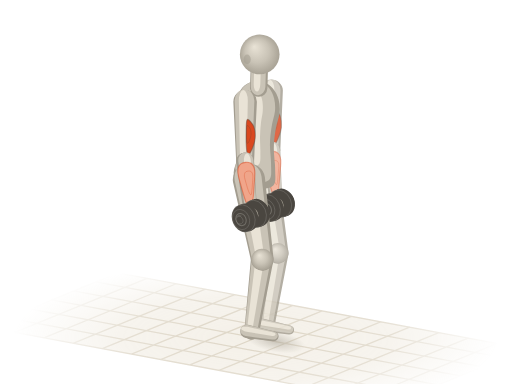
t = 0.00 s
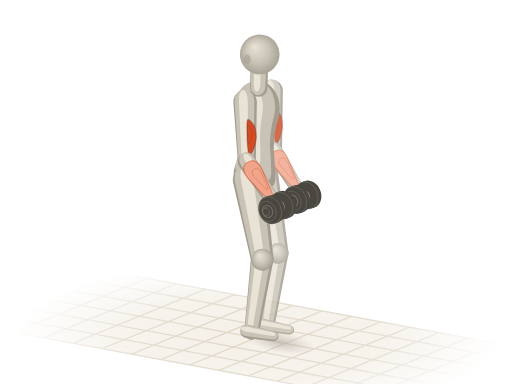
t = 0.45 s
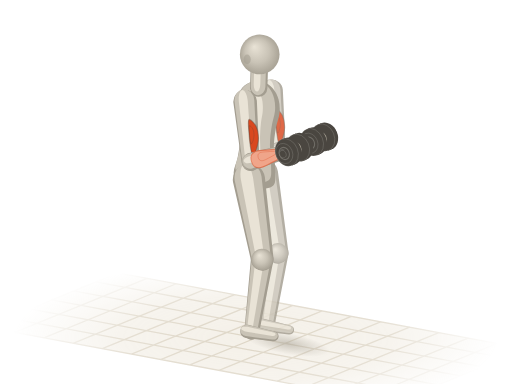
t = 0.85 s
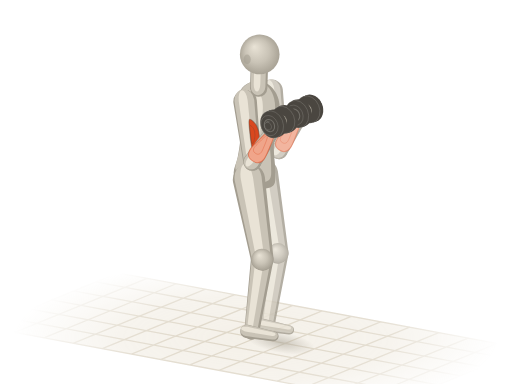
t = 1.30 s
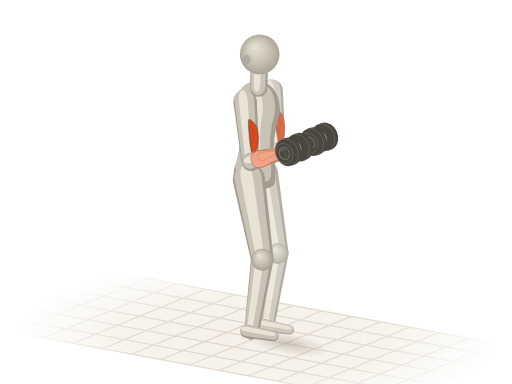
t = 1.75 s
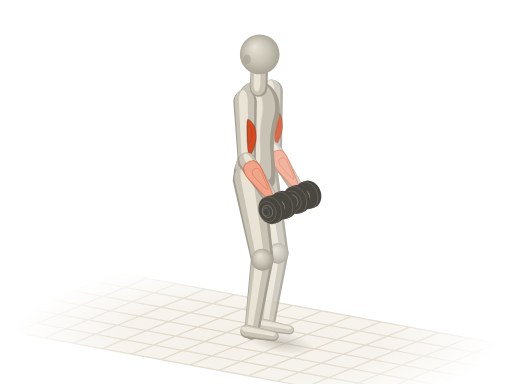
t = 2.15 s

The animated SVG that drew these frames (rendered in a browser with its animation timeline set to each time). Animation: 18 SMIL elements (animate=2,animateTransform=16); one cycle of 2.60 s, repeats indefinitely.

<svg xmlns="http://www.w3.org/2000/svg" viewBox="0 0 400 300"><title>二头弯举 · Bicep Curl</title><defs><radialGradient id="ai-sph" cx=".5" cy=".5" r=".55" fx=".36" fy=".3"><stop offset="0" stop-color="#e9e3d6"/><stop offset=".55" stop-color="#c9c3b6"/><stop offset="1" stop-color="#a39d90"/></radialGradient><path id="ais0" d="M-9.5 1.1C-9.3 5.5 -8.9 11.9 -6.3 14.3C-3.7 16.7 1.4 15.5 6.3 15.4C11.2 15.3 17.9 13.8 23.1 13.8C28.4 13.7 33.3 14.2 37.8 14.9C42.4 15.5 46.6 17.3 50.5 17.6C54.3 17.9 57.8 17.5 61 16.5C64.1 15.5 67.1 13.8 69.4 11.6C71.7 9.4 73.8 6 74.6 3.3C75.5 0.6 75.5 -1.7 74.6 -4.4C73.8 -7.1 72 -11 69.4 -13.2C66.8 -15.4 63.1 -17.1 58.9 -17.6C54.7 -18.1 49.1 -16.6 44.2 -15.9C39.2 -15.3 34.3 -13.8 29.4 -13.8C24.5 -13.7 19.3 -14.7 14.7 -15.4C10.2 -16.1 5.8 -18.7 2.1 -18.2C-1.6 -17.6 -5.4 -15.3 -7.4 -12.1C-9.3 -8.9 -9.6 -3.3 -9.5 1.1Z"/><path id="ais1" d="M0 9.2L47.4 7A7 7 0 0 0 47.4 -7L0 -9.2A9.2 9.2 0 0 0 0 9.2Z"/><path id="ais3" d="M0 7L43.9 5.2A5.2 5.2 0 0 0 43.9 -5.2L0 -7A7 7 0 0 0 0 7Z"/><path id="ais5" d="M0 12.6L63.1 8.8A8.8 8.8 0 0 0 63.1 -8.8L0 -12.6A12.6 12.6 0 0 0 0 12.6Z"/><path id="ais6" d="M0 8.8L57.5 5.8A5.8 5.8 0 0 0 57.5 -5.8L0 -8.8A8.8 8.8 0 0 0 0 8.8Z"/><path id="ais7" d="M0 5.2L21.3 3.8A3.8 3.8 0 0 0 21.3 -3.8L0 -5.2A5.2 5.2 0 0 0 0 5.2Z"/><path id="ais8" d="M0 8.6L47.4 6.6A6.6 6.6 0 0 0 47.4 -6.6L0 -8.6A8.6 8.6 0 0 0 0 8.6Z"/><path id="ais10" d="M0 6.6L44 4.9A4.9 4.9 0 0 0 44 -4.9L0 -6.6A6.6 6.6 0 0 0 0 6.6Z"/><path id="ais12" d="M0 11.8L62.9 8.3A8.3 8.3 0 0 0 62.9 -8.3L0 -11.8A11.8 11.8 0 0 0 0 11.8Z"/><path id="ais13" d="M0 8.3L57.5 5.5A5.5 5.5 0 0 0 57.5 -5.5L0 -8.3A8.3 8.3 0 0 0 0 8.3Z"/><path id="ais14" d="M0 4.9L21.3 3.6A3.6 3.6 0 0 0 21.3 -3.6L0 -4.9A4.9 4.9 0 0 0 0 4.9Z"/><path id="ais15" d="M0 6.8L12.6 6.8A6.8 6.8 0 0 0 12.6 -6.8L0 -6.8A6.8 6.8 0 0 0 0 6.8Z"/><g id="aidb16"><ellipse cx="8.7" cy="-3.6" rx="3.1" ry="2.5" transform="rotate(67.8 8.7 -3.6)" fill="#4a4640"/><path d="M9.9 -0.7L8.8 -0.3L6.5 -6L7.6 -6.4Z" fill="#4a4640"/><ellipse cx="7.6" cy="-3.1" rx="3.1" ry="2.5" transform="rotate(67.8 7.6 -3.1)" fill="#4a4640" stroke="#fffdf8" stroke-opacity=".14" stroke-width=".7"/><ellipse cx="7.6" cy="-3.1" rx="8.1" ry="6.5" transform="rotate(67.8 7.6 -3.1)" fill="#4a4640"/><path d="M10.7 4.4L8.7 5.2L2.6 -9.8L4.5 -10.7Z" fill="#4a4640"/><ellipse cx="5.7" cy="-2.3" rx="8.1" ry="6.5" transform="rotate(67.8 5.7 -2.3)" fill="#4a4640" stroke="#fffdf8" stroke-opacity=".14" stroke-width=".7"/><ellipse cx="5.7" cy="-2.3" rx="4.9" ry="3.9" transform="rotate(67.8 5.7 -2.3)" fill="none" stroke="#fffdf8" stroke-opacity=".22" stroke-width=".8"/><ellipse cx="4.9" cy="-3.8" rx="2.3" ry="1.8" transform="rotate(67.8 4.9 -3.8)" fill="#fffdf8" fill-opacity=".16"/><ellipse cx="5.7" cy="-2.3" rx="11" ry="8.8" transform="rotate(67.8 5.7 -2.3)" fill="#4a4640"/><path d="M9.8 7.9L7.2 8.9L-1.1 -11.4L1.5 -12.5Z" fill="#4a4640"/><ellipse cx="3.1" cy="-1.3" rx="11" ry="8.8" transform="rotate(67.8 3.1 -1.3)" fill="#4a4640" stroke="#fffdf8" stroke-opacity=".14" stroke-width=".7"/><path d="M2.9 -3.5L-4.5 -0.5A2.2 2.2 0 0 0 -2.9 3.5L4.5 0.5A2.2 2.2 0 0 0 2.9 -3.5Z" fill="#4a4640"/><path d="M3.1 -2.9L-4.3 0.1A0.8 0.8 0 0 0 -3.7 1.5L3.6 -1.5A0.8 0.8 0 0 0 3.1 -2.9Z" fill="#fffdf8" fill-opacity=".22"/></g><g id="aidb17"><ellipse cx="-3.1" cy="1.3" rx="11" ry="8.8" transform="rotate(67.8 -3.1 1.3)" fill="#4a4640"/><path d="M1.1 11.4L-1.5 12.5L-9.8 -7.9L-7.2 -8.9Z" fill="#4a4640"/><ellipse cx="-5.7" cy="2.3" rx="11" ry="8.8" transform="rotate(67.8 -5.7 2.3)" fill="#4a4640" stroke="#fffdf8" stroke-opacity=".14" stroke-width=".7"/><ellipse cx="-5.7" cy="2.3" rx="8.1" ry="6.5" transform="rotate(67.8 -5.7 2.3)" fill="#4a4640"/><path d="M-2.6 9.8L-4.5 10.7L-10.7 -4.4L-8.7 -5.2Z" fill="#4a4640"/><ellipse cx="-7.6" cy="3.1" rx="8.1" ry="6.5" transform="rotate(67.8 -7.6 3.1)" fill="#4a4640" stroke="#fffdf8" stroke-opacity=".14" stroke-width=".7"/><ellipse cx="-7.6" cy="3.1" rx="4.9" ry="3.9" transform="rotate(67.8 -7.6 3.1)" fill="none" stroke="#fffdf8" stroke-opacity=".22" stroke-width=".8"/><ellipse cx="-8.4" cy="1.7" rx="2.3" ry="1.8" transform="rotate(67.8 -8.4 1.7)" fill="#fffdf8" fill-opacity=".16"/><ellipse cx="-7.6" cy="3.1" rx="3.1" ry="2.5" transform="rotate(67.8 -7.6 3.1)" fill="#4a4640"/><path d="M-6.5 6L-7.6 6.4L-9.9 0.7L-8.8 0.3Z" fill="#4a4640"/><ellipse cx="-8.7" cy="3.6" rx="3.1" ry="2.5" transform="rotate(67.8 -8.7 3.6)" fill="#4a4640" stroke="#fffdf8" stroke-opacity=".14" stroke-width=".7"/></g><radialGradient id="ai-fade" gradientUnits="userSpaceOnUse" cx="200" cy="264" r="190" gradientTransform="translate(200 264) scale(1 .32) translate(-200 -264)"><stop offset="0" stop-color="#fff"/><stop offset=".55" stop-color="#fff" stop-opacity=".75"/><stop offset="1" stop-color="#fff" stop-opacity="0"/></radialGradient><mask id="ai-gm" maskUnits="userSpaceOnUse" x="0" y="0" width="400" height="300"><rect width="400" height="300" fill="url(#ai-fade)"/></mask><radialGradient id="ai-shd"><stop offset="0" stop-color="#a39d90" stop-opacity=".5"/><stop offset=".55" stop-color="#a39d90" stop-opacity=".22"/><stop offset="1" stop-color="#a39d90" stop-opacity="0"/></radialGradient></defs><g mask="url(#ai-gm)"><path d="M92.1 213.2L411.3 272.6L307.9 314.8L-11.3 255.4Z" fill="#efeadf" fill-opacity=".7"/><path d="M92.1 213.2L-11.3 255.4M114.9 217.5L11.5 259.7M137.7 221.7L34.3 263.9M160.5 225.9L57.1 268.2M183.3 230.2L79.9 272.4M206.1 234.4L102.7 276.6M228.9 238.6L125.5 280.9M251.7 242.9L148.3 285.1M274.5 247.1L171.1 289.4M297.3 251.4L193.9 293.6M320.1 255.6L216.7 297.8M342.9 259.8L239.5 302.1M365.7 264.1L262.3 306.3M388.5 268.3L285.1 310.5M411.3 272.6L307.9 314.8M92.1 213.2L411.3 272.6M74.9 220.3L394 279.6M57.6 227.3L376.8 286.6M40.4 234.3L359.6 293.7M23.2 241.4L342.4 300.7M6 248.4L325.1 307.7M-11.3 255.4L307.9 314.8" fill="none" stroke="#ddd5c5" stroke-width="1"/></g><g transform="rotate(10.5)"><ellipse fill="url(#ai-shd)" cx="260.2" cy="223" rx="23.7" ry="8.4"><animate attributeName="cx" values="260.2;260.2;260.2;265;270.4;270.8;267.8;265.1;264.2;265.1;267.8;270.8;270.4;265;260.2;260.2;260.2" dur="2.6s" repeatCount="indefinite"/><animate attributeName="rx" values="23.7;23.7;23.7;28.5;33.8;34.3;31.3;28.6;27.6;28.6;31.3;34.3;33.8;28.5;23.7;23.7;23.7" dur="2.6s" repeatCount="indefinite"/></ellipse></g><g opacity=".82"><g transform="translate(212.4 70.8) rotate(90) scale(0.98 1)"><animateTransform attributeName="transform" type="translate" values="212.4 70.8;212.4 70.8;212.4 70.8;212.4 70.8;212.4 70.8;212.4 70.8;212.4 70.8;212.4 70.8;212.4 70.8;212.4 70.8;212.4 70.8;212.4 70.8;212.4 70.8;212.4 70.8;212.4 70.8;212.4 70.8;212.4 70.8" dur="2.6s" repeatCount="indefinite"/><animateTransform attributeName="transform" type="rotate" values="90;89.8;89.2;88.1;86.6;85.1;84;83.4;83.2;83.4;84;85.1;86.6;88.1;89.2;89.8;90" additive="sum" dur="2.6s" repeatCount="indefinite"/><animateTransform attributeName="transform" type="scale" values="0.98 1;0.98 1;0.98 1;0.99 1;0.99 1;1 1;1 1;1 1;1 1;1 1;1 1;1 1;0.99 1;0.99 1;0.98 1;0.98 1;0.98 1" additive="sum" dur="2.6s" repeatCount="indefinite"/><use href="#ais8" fill="#a39d90"/><use href="#ais8" fill="#c9c3b6" transform="matrix(0.98 0 0 0.84 -0.6 0.5)"/><use href="#ais8" fill="#e9e3d6" transform="matrix(0.9 0 0 0.38 -0.7 1.3)"/><path id="aim9" d="M14.2 -1.6C13.6 -2.5 17.4 -5.4 19.9 -6.4C22.5 -7.3 26.4 -7.6 29.4 -7.4C32.4 -7.1 35.7 -5.9 38 -5C40.2 -4.1 43.2 -2.7 42.7 -2C42.2 -1.3 38.3 -1.1 35.1 -0.9C31.9 -0.6 27.2 -0.6 23.7 -0.8C20.2 -0.9 14.9 -0.7 14.2 -1.6Z" fill="#d9481f" stroke="#4a4640" stroke-opacity=".38" stroke-width=".9" stroke-linejoin="round"/><use href="#aim9" fill="#fffdf8" fill-opacity=".3" stroke="none" transform="matrix(0.5 0 0 0.5 12.1 -0.6)"/></g><g transform="translate(212.4 117.4)"><animateTransform attributeName="transform" type="translate" values="212.4 117.4;212.5 117.4;213 117.5;214 117.6;215.2 117.8;216.4 117.9;217.3 117.9;217.8 118;218 118;217.8 118;217.3 117.9;216.4 117.9;215.2 117.8;214 117.6;213 117.5;212.5 117.4;212.4 117.4" dur="2.6s" repeatCount="indefinite"/><circle r="6.4" fill="url(#ai-sph)"/></g><g transform="translate(217.1 197.7) rotate(98.2)"><use href="#ais13" fill="#a39d90"/><use href="#ais13" fill="#c9c3b6" transform="matrix(0.98 0 0 0.84 -0.3 0.6)"/><use href="#ais13" fill="#e9e3d6" transform="matrix(0.9 0 0 0.38 0.4 1.7)"/></g><g transform="translate(205.2 253.9) rotate(10.5)"><use href="#ais14" fill="#a39d90"/><use href="#ais14" fill="#c9c3b6" transform="matrix(0.98 0 0 0.84 -0.2 -0.5)"/><use href="#ais14" fill="#e9e3d6" transform="matrix(0.9 0 0 0.38 -0.1 -1.5)"/></g><g transform="translate(205.5 135.9) rotate(79.4)"><use href="#ais12" fill="#a39d90"/><use href="#ais12" fill="#c9c3b6" transform="matrix(0.98 0 0 0.84 -0.9 0.4)"/><use href="#ais12" fill="#e9e3d6" transform="matrix(0.9 0 0 0.38 -1.1 1.2)"/></g><g transform="translate(217.1 197.7)"><circle r="7.9" fill="url(#ai-sph)"/></g><g transform="translate(212.4 117.4) rotate(85.7) scale(0.98 1)"><animateTransform attributeName="transform" type="translate" values="212.4 117.4;212.5 117.4;213 117.5;214 117.6;215.2 117.8;216.4 117.9;217.3 117.9;217.8 118;218 118;217.8 118;217.3 117.9;216.4 117.9;215.2 117.8;214 117.6;213 117.5;212.5 117.4;212.4 117.4" dur="2.6s" repeatCount="indefinite"/><animateTransform attributeName="transform" type="rotate" values="85.7;82.5;72.1;53.7;26.1;-8.5;-37.5;-53;-57.5;-53;-37.5;-8.5;26.1;53.7;72.1;82.5;85.7" additive="sum" dur="2.6s" repeatCount="indefinite"/><animateTransform attributeName="transform" type="scale" values="0.98 1;0.99 1;1 1;0.98 1;0.88 1;0.79 1;0.79 1;0.82 1;0.84 1;0.82 1;0.79 1;0.79 1;0.88 1;0.98 1;1 1;0.99 1;0.98 1" additive="sum" dur="2.6s" repeatCount="indefinite"/><use href="#ais10" fill="#a39d90"/><use href="#ais10" fill="#c9c3b6" transform="matrix(0.98 0 0 0.84 -0.3 -0.6)"/><use href="#ais10" fill="#e9e3d6" transform="matrix(0.9 0 0 0.38 0.3 -1.6)"/><path id="aim11" d="M1.8 -3.6C2.8 -5.2 4.9 -6.1 7.9 -6.3C10.9 -6.5 15.4 -5.4 19.8 -4.8C24.2 -4.1 31 -3.1 34.3 -2.4C37.6 -1.7 39.6 -1.4 39.6 -0.6C39.6 0.1 37.6 1.2 34.3 2.1C31 3 24.2 4.1 19.8 4.8C15.4 5.4 10.9 6.4 7.9 6.1C4.9 5.9 2.8 4.9 1.8 3.3C0.7 1.6 0.7 -2 1.8 -3.6Z" fill="#f0a58a" stroke="#d9481f" stroke-opacity=".5" stroke-width=".9" stroke-linejoin="round"/><use href="#aim11" fill="#fffdf8" fill-opacity=".3" stroke="none" transform="matrix(0.5 0 0 0.5 7.8 -1.4)"/></g></g><g transform="translate(200 138.2) rotate(-88.3) scale(1 0.96)"><use href="#ais0" fill="#a39d90"/><use href="#ais0" fill="#c9c3b6" transform="matrix(0.94 0 0 0.86 4.2 -1.3)"/><use href="#ais0" fill="#e9e3d6" transform="matrix(0.72 0 0 0.42 15.1 -3.5)"/></g><g transform="translate(215.6 160.4)"><animateTransform attributeName="transform" type="translate" values="215.6 160.4;218.2 160.5;226.6 159.4;239.4 152.3;249.9 134.8;250.8 112.8;244.9 96.7;239.6 89;237.7 86.9;239.6 89;244.9 96.7;250.8 112.8;249.9 134.8;239.4 152.3;226.6 159.4;218.2 160.5;215.6 160.4" dur="2.6s" repeatCount="indefinite"/><use href="#aidb16"/><circle r="6" fill="url(#ai-sph)"/><use href="#aidb17"/></g><g transform="translate(202.1 68.8) rotate(-88.3)"><use href="#ais15" fill="#a39d90"/><use href="#ais15" fill="#c9c3b6" transform="matrix(0.98 0 0 0.84 1.1 -0.5)"/><use href="#ais15" fill="#e9e3d6" transform="matrix(0.9 0 0 0.38 3.3 -1.4)"/></g><g transform="translate(202.9 42.5)"><circle r="15.5" fill="url(#ai-sph)"/><ellipse cx="-9.8" cy="3.9" rx="2.8" ry="3.8" fill="#a39d90" fill-opacity=".55"/></g><g transform="translate(204.8 202.7) rotate(98.2)"><use href="#ais6" fill="#a39d90"/><use href="#ais6" fill="#c9c3b6" transform="matrix(0.98 0 0 0.84 -0.4 0.7)"/><use href="#ais6" fill="#e9e3d6" transform="matrix(0.9 0 0 0.38 0.2 1.8)"/></g><g transform="translate(192.9 258.9) rotate(10.5)"><use href="#ais7" fill="#a39d90"/><use href="#ais7" fill="#c9c3b6" transform="matrix(0.98 0 0 0.84 -0.2 -0.6)"/><use href="#ais7" fill="#e9e3d6" transform="matrix(0.9 0 0 0.38 -0.1 -1.6)"/></g><g transform="translate(194.5 140.4) rotate(80.5)"><use href="#ais5" fill="#a39d90"/><use href="#ais5" fill="#c9c3b6" transform="matrix(0.98 0 0 0.84 -1 0.5)"/><use href="#ais5" fill="#e9e3d6" transform="matrix(0.9 0 0 0.38 -1.3 1.4)"/></g><g transform="translate(204.8 202.7)"><circle r="8.4" fill="url(#ai-sph)"/></g><g transform="translate(191.5 79.4) rotate(90) scale(0.98 1)"><animateTransform attributeName="transform" type="translate" values="191.5 79.4;191.5 79.4;191.5 79.4;191.5 79.4;191.5 79.4;191.5 79.4;191.5 79.4;191.5 79.4;191.5 79.4;191.5 79.4;191.5 79.4;191.5 79.4;191.5 79.4;191.5 79.4;191.5 79.4;191.5 79.4;191.5 79.4" dur="2.6s" repeatCount="indefinite"/><animateTransform attributeName="transform" type="rotate" values="90;89.8;89.2;88.1;86.6;85.1;84;83.4;83.2;83.4;84;85.1;86.6;88.1;89.2;89.8;90" additive="sum" dur="2.6s" repeatCount="indefinite"/><animateTransform attributeName="transform" type="scale" values="0.98 1;0.98 1;0.98 1;0.99 1;0.99 1;1 1;1 1;1 1;1 1;1 1;1 1;1 1;0.99 1;0.99 1;0.98 1;0.98 1;0.98 1" additive="sum" dur="2.6s" repeatCount="indefinite"/><use href="#ais1" fill="#a39d90"/><use href="#ais1" fill="#c9c3b6" transform="matrix(0.98 0 0 0.84 -0.7 0.5)"/><use href="#ais1" fill="#e9e3d6" transform="matrix(0.9 0 0 0.38 -0.9 1.4)"/><path id="aim2" d="M14.2 -1.7C13.6 -2.7 17.4 -5.8 19.9 -6.8C22.5 -7.8 26.4 -8.1 29.4 -7.8C32.4 -7.6 35.7 -6.3 38 -5.4C40.2 -4.4 43.2 -2.9 42.7 -2.2C42.2 -1.4 38.3 -1.1 35.1 -0.9C31.9 -0.7 27.2 -0.7 23.7 -0.8C20.2 -0.9 14.9 -0.7 14.2 -1.7Z" fill="#d9481f" stroke="#4a4640" stroke-opacity=".38" stroke-width=".9" stroke-linejoin="round"/><use href="#aim2" fill="#fffdf8" fill-opacity=".3" stroke="none" transform="matrix(0.5 0 0 0.5 11.9 -0.7)"/></g><g transform="translate(191.5 125.9)"><animateTransform attributeName="transform" type="translate" values="191.5 125.9;191.6 125.9;192.1 126;193 126.2;194.3 126.3;195.5 126.4;196.4 126.5;196.9 126.5;197 126.5;196.9 126.5;196.4 126.5;195.5 126.4;194.3 126.3;193 126.2;192.1 126;191.6 125.9;191.5 125.9" dur="2.6s" repeatCount="indefinite"/><circle r="6.8" fill="url(#ai-sph)"/></g><g transform="translate(191.5 125.9) rotate(84.1) scale(0.97 1)"><animateTransform attributeName="transform" type="translate" values="191.5 125.9;191.6 125.9;192.1 126;193 126.2;194.3 126.3;195.5 126.4;196.4 126.5;196.9 126.5;197 126.5;196.9 126.5;196.4 126.5;195.5 126.4;194.3 126.3;193 126.2;192.1 126;191.6 125.9;191.5 125.9" dur="2.6s" repeatCount="indefinite"/><animateTransform attributeName="transform" type="rotate" values="84.1;80.8;70.4;52;24.7;-9;-36.9;-52;-56.3;-52;-36.9;-9;24.7;52;70.4;80.8;84.1" additive="sum" dur="2.6s" repeatCount="indefinite"/><animateTransform attributeName="transform" type="scale" values="0.97 1;0.98 1;1 1;0.99 1;0.9 1;0.82 1;0.82 1;0.85 1;0.86 1;0.85 1;0.82 1;0.82 1;0.9 1;0.99 1;1 1;0.98 1;0.97 1" additive="sum" dur="2.6s" repeatCount="indefinite"/><use href="#ais3" fill="#a39d90"/><use href="#ais3" fill="#c9c3b6" transform="matrix(0.98 0 0 0.84 -0.3 -0.6)"/><use href="#ais3" fill="#e9e3d6" transform="matrix(0.9 0 0 0.38 0.2 -1.8)"/><path id="aim4" d="M1.8 -3.8C2.8 -5.5 4.9 -6.5 7.9 -6.7C10.9 -6.9 15.4 -5.8 19.8 -5.1C24.2 -4.4 31 -3.3 34.3 -2.5C37.6 -1.8 39.5 -1.4 39.5 -0.6C39.5 0.1 37.6 1.3 34.3 2.2C31 3.2 24.2 4.4 19.8 5.1C15.4 5.8 10.9 6.8 7.9 6.5C4.9 6.3 2.8 5.2 1.8 3.5C0.7 1.7 0.7 -2.1 1.8 -3.8Z" fill="#f0a58a" stroke="#d9481f" stroke-opacity=".5" stroke-width=".9" stroke-linejoin="round"/><use href="#aim4" fill="#fffdf8" fill-opacity=".3" stroke="none" transform="matrix(0.5 0 0 0.5 7.7 -1.5)"/></g><g transform="translate(195.9 168.4)"><animateTransform attributeName="transform" type="translate" values="195.9 168.4;198.5 168.5;206.9 167.4;219.8 160.3;230.3 142.9;231.1 120.8;225.3 104.8;219.9 97;218.1 95;219.9 97;225.3 104.8;231.1 120.8;230.3 142.9;219.8 160.3;206.9 167.4;198.5 168.5;195.9 168.4" dur="2.6s" repeatCount="indefinite"/><use href="#aidb16"/><circle r="6" fill="url(#ai-sph)"/><use href="#aidb17"/></g></svg>
